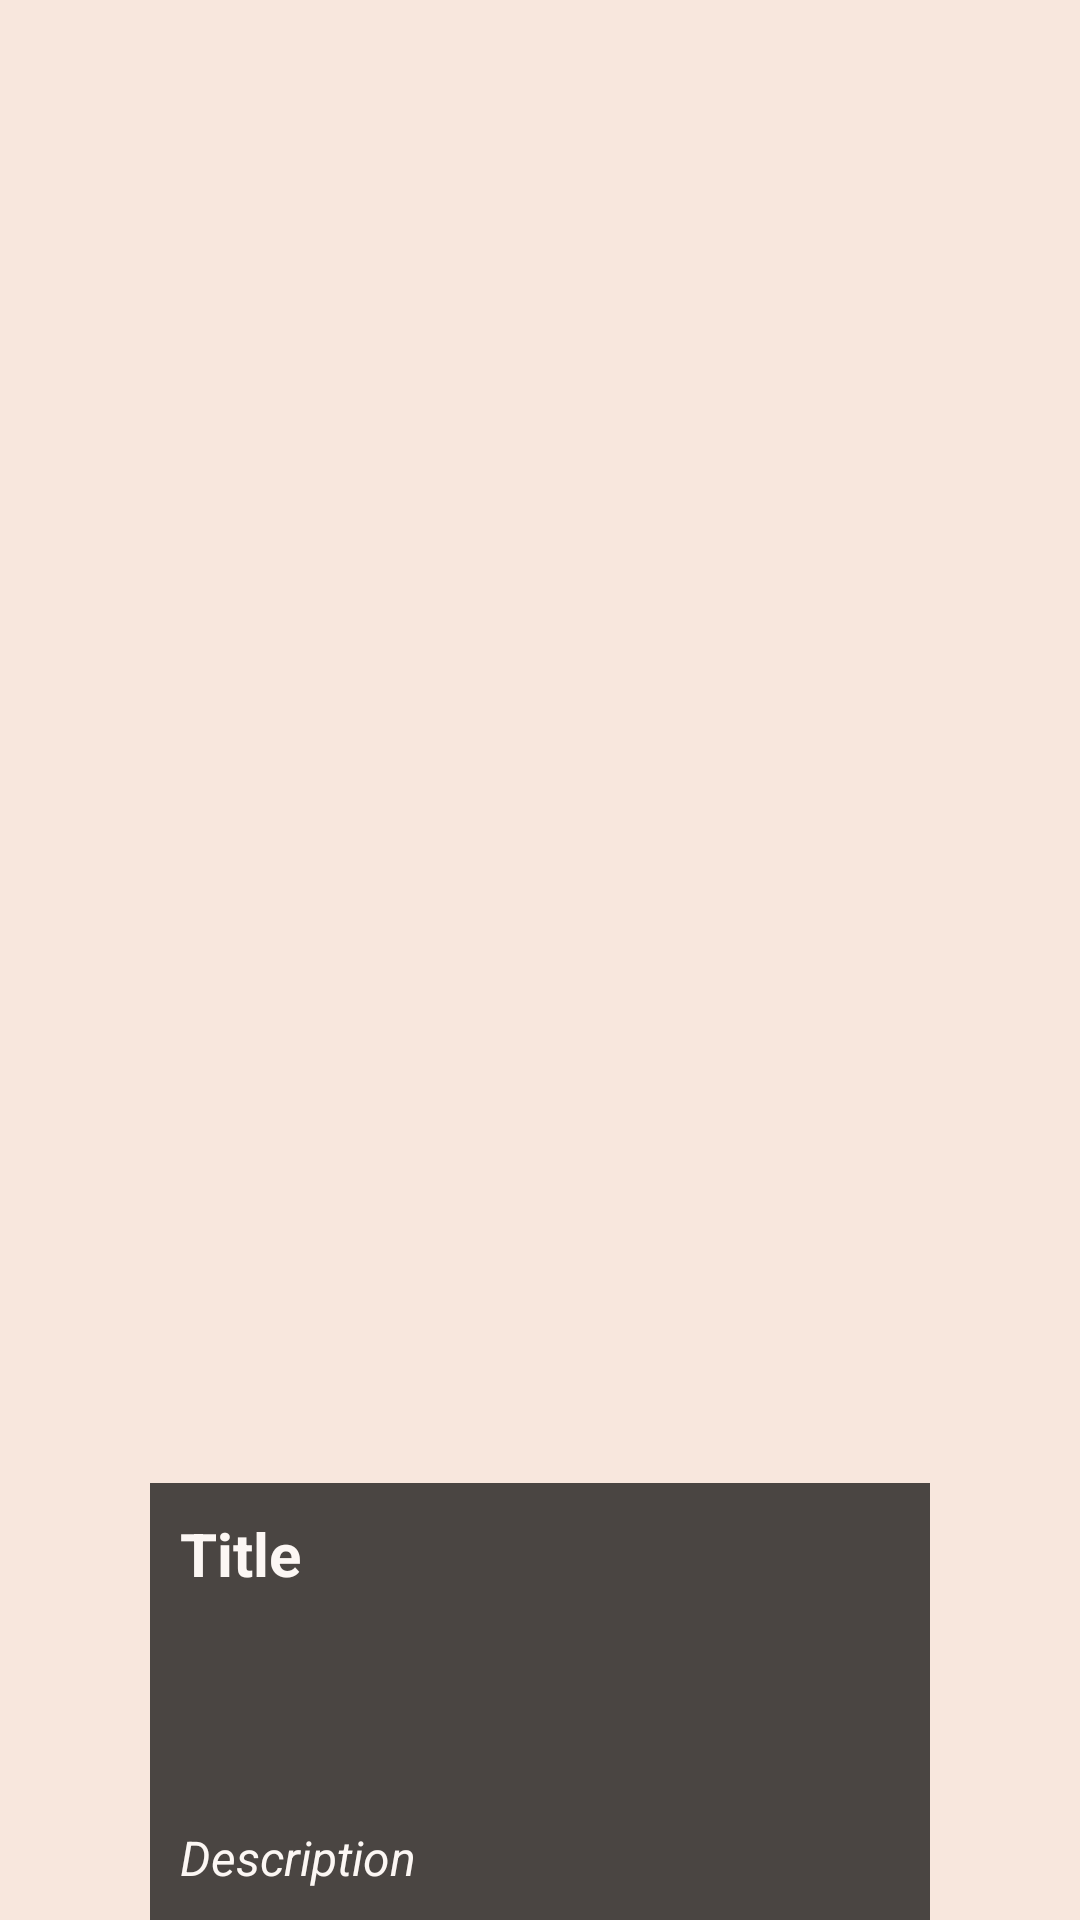

Produce the Android XML layout that renders to this screen, including the resource entries it uses.
<!-- AndroidManifest.xml: application theme Theme.Filmici -->
<!-- res/layout/activity_movie.xml -->
<?xml version="1.0" encoding="utf-8"?>
<androidx.constraintlayout.widget.ConstraintLayout xmlns:android="http://schemas.android.com/apk/res/android"
    xmlns:app="http://schemas.android.com/apk/res-auto"
    xmlns:tools="http://schemas.android.com/tools"
    android:layout_width="match_parent"
    android:layout_height="match_parent"
    tools:context=".MovieActivity"
    android:background="#F8E7DD">


    <ImageView
        android:id="@+id/imageViewMovie"
        android:layout_width="match_parent"
        android:layout_height="match_parent"
        android:scaleType="centerCrop"
        app:layout_constraintBottom_toBottomOf="parent"
        app:layout_constraintEnd_toEndOf="parent"
        app:layout_constraintHorizontal_bias="1.0"
        app:layout_constraintStart_toStartOf="parent"
        app:layout_constraintTop_toTopOf="parent"
        app:layout_constraintVertical_bias="1.0"
        app:srcCompat="@drawable/ic_launcher_background" />


    <RelativeLayout
        android:layout_width="wrap_content"
        android:layout_height="wrap_content"
        android:alpha="0.7"
        android:background="@android:color/black"
        android:padding="10dp"
        app:layout_constraintBottom_toBottomOf="parent"
        app:layout_constraintEnd_toEndOf="@+id/imageViewMovie"
        app:layout_constraintStart_toStartOf="@+id/imageViewMovie"
        app:layout_constraintTop_toTopOf="@+id/imageViewMovie"
        app:layout_constraintVertical_bias="1.0">

        <TextView
            android:id="@+id/txtTitle"
            android:layout_width="wrap_content"
            android:layout_height="wrap_content"
            android:text="Title"
            android:textColor="#FFF"
            android:textSize="20sp"
            android:textStyle="bold" />

        <RatingBar
            android:id="@+id/ratingBarMovie"
            android:layout_width="wrap_content"
            android:layout_height="wrap_content"
            android:layout_below="@id/txtTitle"
            android:layout_marginTop="10dp"
            android:numStars="5" />

        <TextView
            android:id="@+id/txtDescription"
            android:layout_width="wrap_content"
            android:layout_height="wrap_content"
            android:layout_below="@id/ratingBarMovie"
            android:layout_marginTop="10dp"
            android:text="Description"
            android:textColor="#FFF"
            android:textSize="16sp"
            android:textStyle="italic" />

    </RelativeLayout>



</androidx.constraintlayout.widget.ConstraintLayout>
<!-- resources referenced by this layout -->
<resources>
  <style name="Theme.Filmici" parent="Theme.MaterialComponents.DayNight.NoActionBar">
          
          <item name="colorPrimary">#69B99D</item>
          <item name="colorPrimaryVariant">#69B99D</item>
          <item name="colorOnPrimary">@color/black</item>
          
          <item name="colorSecondary">@color/teal_200</item>
          <item name="colorSecondaryVariant">@color/teal_700</item>
          <item name="colorOnSecondary">@color/black</item>
          
          <item name="android:statusBarColor" tools:targetApi="l">?attr/colorPrimaryVariant</item>
          
      </style>
  <!-- not gathered from this repository: default colours our renderer supplied (Android Studio template values) -->
  <color name="teal_200">#FF03DAC5</color>
  <color name="teal_700">#FF018786</color>
  <color name="black">#FF000000</color>
</resources>
